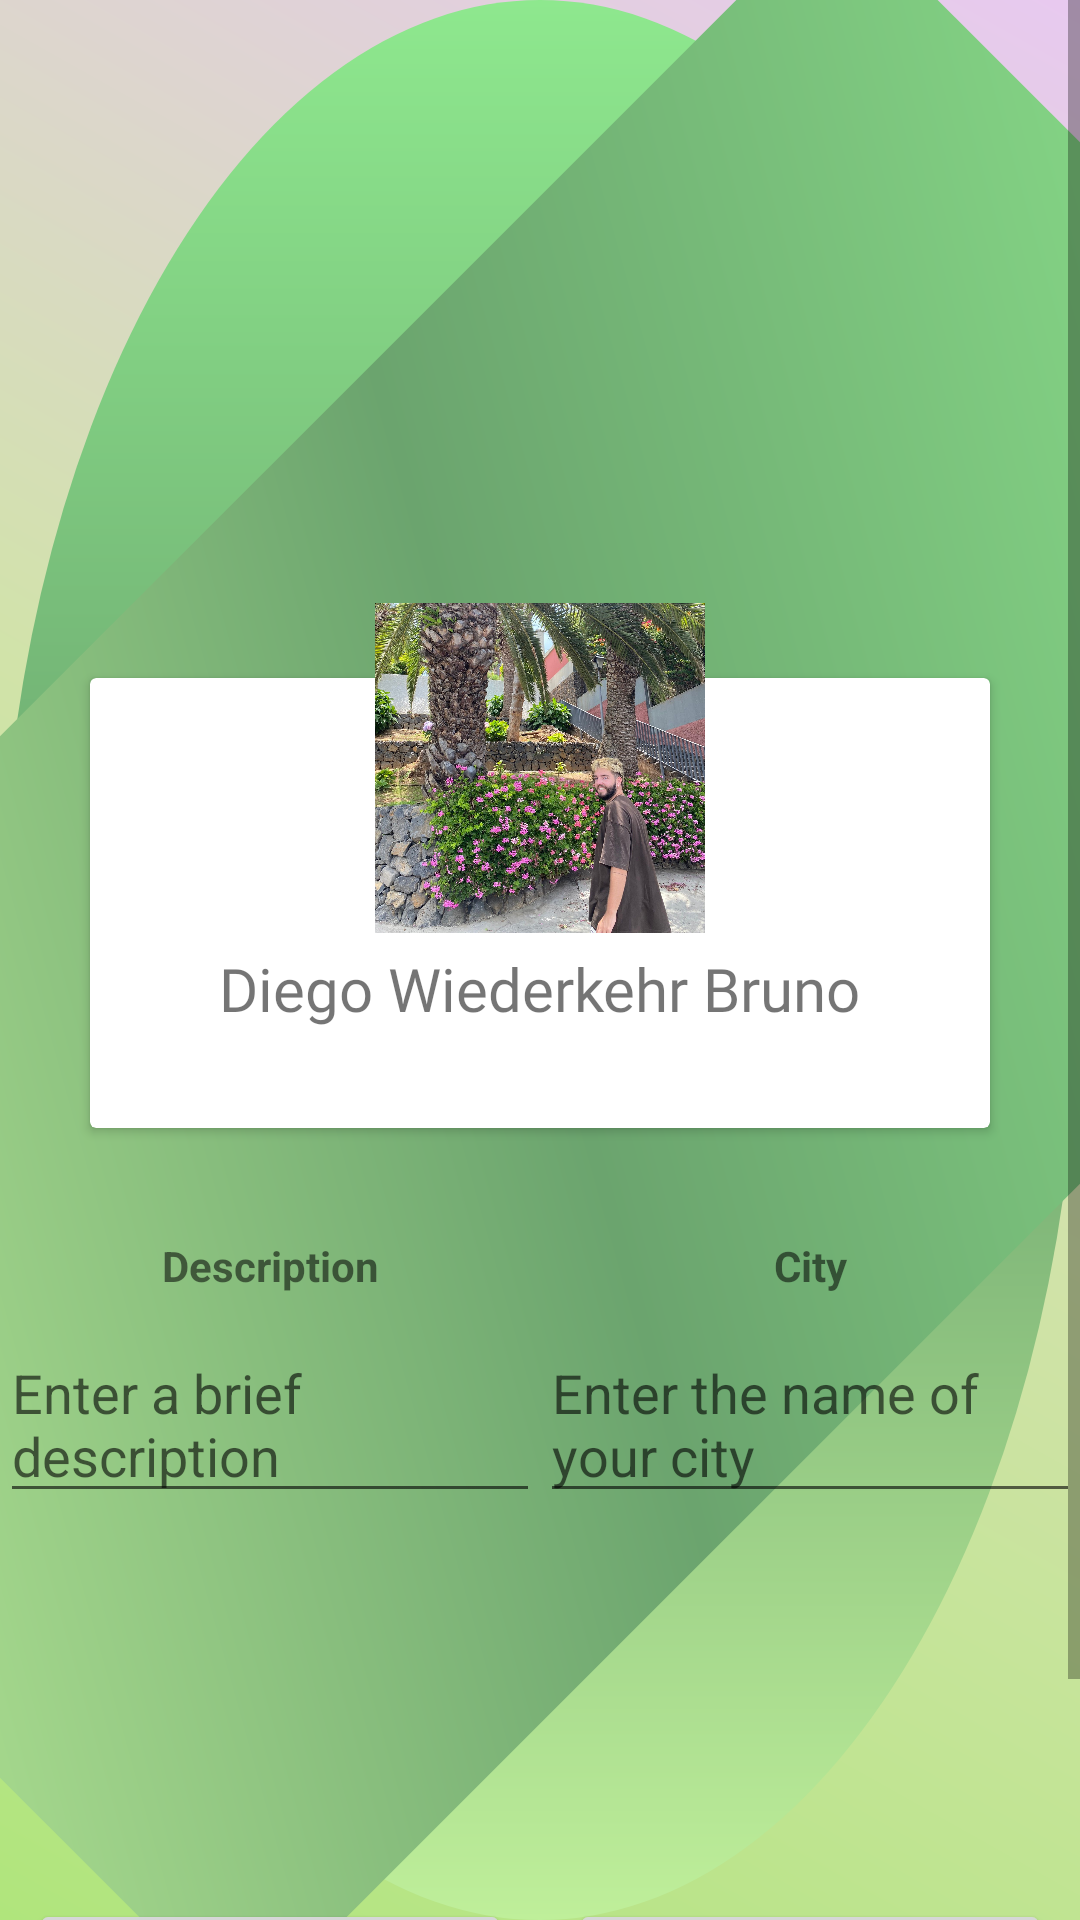

Produce the Android XML layout that renders to this screen, including the resource entries it uses.
<!-- AndroidManifest.xml: application theme AppTheme -->
<!-- res/layout/activity_user_profile_edit.xml -->
<?xml version="1.0" encoding="utf-8"?>
<ScrollView xmlns:android="http://schemas.android.com/apk/res/android"
    xmlns:app="http://schemas.android.com/apk/res-auto"
    xmlns:tools="http://schemas.android.com/tools"
    android:layout_width="match_parent"
    android:layout_height="match_parent"
    android:background="@drawable/user_profile_background"
    android:elevation="50dp"
    tools:context=".users.UserProfile">

    <androidx.constraintlayout.widget.ConstraintLayout
        android:layout_width="match_parent"
        android:layout_height="match_parent">

    <LinearLayout
        android:id="@+id/linearLayout4"
        android:layout_width="match_parent"
        android:layout_height="200dp"
        android:orientation="horizontal"
        tools:ignore="MissingConstraints"></LinearLayout>

    <FrameLayout
        android:id="@+id/frameLayout"
        android:layout_width="match_parent"
        android:layout_height="200dp"
        android:layout_marginTop="1dp"
        android:orientation="horizontal"
        app:layout_constraintTop_toBottomOf="@+id/linearLayout4"
        tools:layout_editor_absoluteX="1dp">

        <androidx.cardview.widget.CardView
            android:layout_width="300dp"
            android:layout_height="150dp"
            android:layout_gravity="center"
            android:layout_margin="55dp">


            <TextView
                android:id="@+id/textView8"
                android:layout_width="wrap_content"
                android:layout_height="wrap_content"
                android:layout_gravity="center_horizontal"
                android:layout_marginTop="90dp"
                android:fontFamily="@font/coolvetica"
                android:text="Diego Wiederkehr Bruno"
                android:textSize="20sp" />

        </androidx.cardview.widget.CardView>

        <ImageView
            android:id="@+id/imageView2"
            android:layout_width="110dp"
            android:layout_height="110dp"
            android:layout_gravity="center_horizontal|top"
            android:elevation="2dp"
            android:src="@drawable/diego" />

    </FrameLayout>

    <LinearLayout
        android:id="@+id/linearLayout5"
        android:layout_width="match_parent"
        android:layout_height="180dp"
        android:layout_marginTop="1dp"
        android:orientation="horizontal"
        app:layout_constraintTop_toBottomOf="@+id/frameLayout"
        tools:layout_editor_absoluteX="1dp">

        <LinearLayout
            android:layout_width="0dp"
            android:layout_height="match_parent"
            android:layout_weight="1"
            android:orientation="vertical">

            <TextView
                android:id="@+id/textView6"
                android:layout_width="match_parent"
                android:layout_height="40dp"
                android:gravity="center_horizontal|center_vertical"
                android:text="Description"
                android:textStyle="bold" />

            <LinearLayout
                android:layout_width="match_parent"
                android:layout_height="match_parent">

                <EditText
                    android:id="@+id/descriptionTextField"
                    android:layout_width="match_parent"
                    android:layout_height="wrap_content"
                    android:hint="Enter a brief description" />
            </LinearLayout>
        </LinearLayout>

        <LinearLayout
            android:layout_width="0dp"
            android:layout_height="match_parent"
            android:layout_weight="1"
            android:orientation="vertical">

            <TextView
                android:id="@+id/textView13"
                android:layout_width="match_parent"
                android:layout_height="40dp"
                android:gravity="center_horizontal|center_vertical"
                android:text="City"
                android:textStyle="bold" />

            <LinearLayout
                android:layout_width="match_parent"
                android:layout_height="match_parent">

                <EditText
                    android:id="@+id/cityTextField"
                    android:layout_width="match_parent"
                    android:layout_height="wrap_content"
                    android:hint="Enter the name of your city" />
            </LinearLayout>
        </LinearLayout>

    </LinearLayout>

    <LinearLayout
        android:layout_width="match_parent"
        android:layout_height="150dp"
        android:orientation="horizontal"
        app:layout_constraintTop_toBottomOf="@+id/linearLayout5"
        tools:layout_editor_absoluteX="1dp">

        <LinearLayout
            android:layout_width="match_parent"
            android:layout_height="match_parent"
            android:layout_margin="10dp"
            android:layout_weight="1"
            android:gravity="center"
            android:orientation="vertical">

            <Button
                android:id="@+id/buttonSaveProfile"
                android:layout_width="match_parent"
                android:layout_height="wrap_content"
                android:text="Save" />
        </LinearLayout>

        <LinearLayout
            android:layout_width="match_parent"
            android:layout_height="match_parent"
            android:layout_margin="10dp"
            android:layout_weight="1"
            android:gravity="center"
            android:orientation="vertical">

            <Button
                android:id="@+id/buttonCancelProfile"
                android:layout_width="match_parent"
                android:layout_height="wrap_content"
                android:text="Cancel"
                android:textColor="#950B0B" />
        </LinearLayout>

    </LinearLayout>

</androidx.constraintlayout.widget.ConstraintLayout>
</ScrollView>
<!-- resources referenced by this layout -->
<resources>
  <!-- drawable diego: jpeg bitmap (drawable, 1028830 bytes) -->
  <!-- drawable user_profile_background (drawable) -->
  <layer-list xmlns:android="http://schemas.android.com/apk/res/android">
  
      <item android:drawable="@android:color/white" />
  
      <item>
          <shape android:shape="rectangle">
              <gradient
                  android:startColor="#B0E57C"
                  android:centerColor="#D1E3A9"
                  android:endColor="#E8C9F0"
                  android:angle="45"/>
          </shape>
      </item>
  
      <item>
          <shape android:shape="oval">
              <gradient
                  android:startColor="#BFEF9A"
                  android:centerColor="#6BA46E"
                  android:endColor="#8EE88E"
                  android:angle="90"/>
          </shape>
      </item>
  
      <item>
          <rotate
              android:fromDegrees="45"
              android:toDegrees="45">
              <shape android:shape="rectangle">
                  <gradient
                      android:startColor="#BFEF9A"
                      android:centerColor="#6BA46E"
                      android:endColor="#8EE88E"
                      android:angle="45"/>
              </shape>
          </rotate>
      </item>
  </layer-list>
  <style name="AppTheme" parent="Theme.AppCompat.Light.NoActionBar">
          
          <item name="colorPrimary">@color/colorPrimary</item>
          <item name="colorPrimaryDark">@color/colorPrimaryDark</item>
          <item name="colorAccent">@color/colorAccent</item>
      </style>
  <color name="colorPrimary">#4CAF50</color>
  <color name="colorPrimaryDark">#357A38</color>
  <color name="colorAccent">#4CAF50</color>
</resources>
